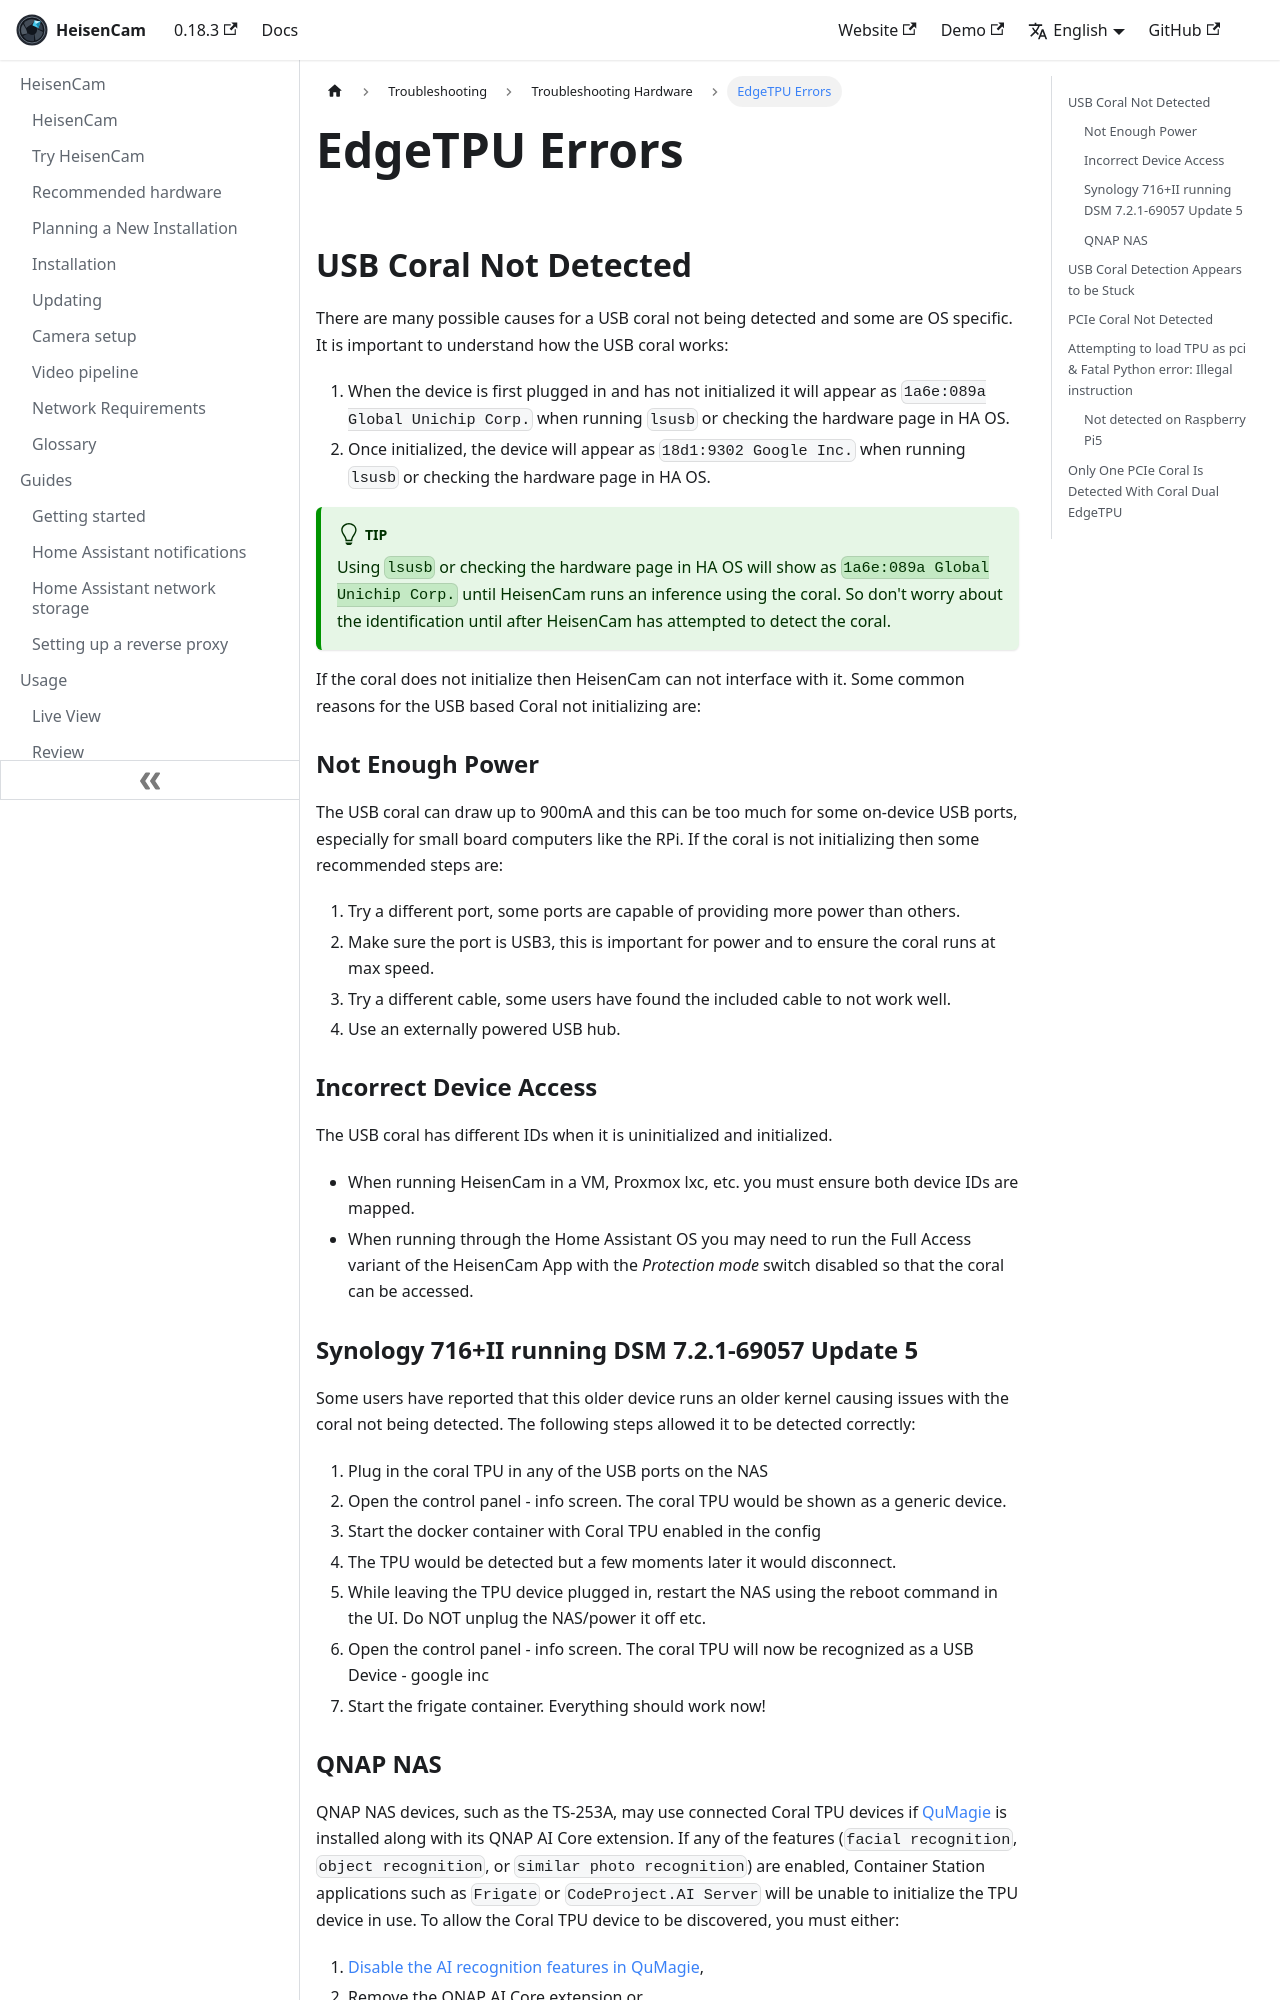

repository: kzkvv/heisencam · page: docs/troubleshooting/edgetpu/index.html · generator: docusaurus

---
id: edgetpu
title: EdgeTPU Errors
---

## USB Coral Not Detected

There are many possible causes for a USB coral not being detected and some are OS specific. It is important to understand how the USB coral works:

1. When the device is first plugged in and has not initialized it will appear as `1a6e:089a Global Unichip Corp.` when running `lsusb` or checking the hardware page in HA OS.
2. Once initialized, the device will appear as `18d1:9302 Google Inc.` when running `lsusb` or checking the hardware page in HA OS.

:::tip

Using `lsusb` or checking the hardware page in HA OS will show as `1a6e:089a Global Unichip Corp.` until HeisenCam runs an inference using the coral. So don't worry about the identification until after HeisenCam has attempted to detect the coral.

:::

If the coral does not initialize then HeisenCam can not interface with it. Some common reasons for the USB based Coral not initializing are:

### Not Enough Power

The USB coral can draw up to 900mA and this can be too much for some on-device USB ports, especially for small board computers like the RPi. If the coral is not initializing then some recommended steps are:

1. Try a different port, some ports are capable of providing more power than others.
2. Make sure the port is USB3, this is important for power and to ensure the coral runs at max speed.
3. Try a different cable, some users have found the included cable to not work well.
4. Use an externally powered USB hub.

### Incorrect Device Access

The USB coral has different IDs when it is uninitialized and initialized.

- When running HeisenCam in a VM, Proxmox lxc, etc. you must ensure both device IDs are mapped.
- When running through the Home Assistant OS you may need to run the Full Access variant of the HeisenCam App with the _Protection mode_ switch disabled so that the coral can be accessed.

### Synology 716+II running DSM 7.2.1-69057 Update 5

Some users have reported that this older device runs an older kernel causing issues with the coral not being detected. The following steps allowed it to be detected correctly:

1. Plug in the coral TPU in any of the USB ports on the NAS
2. Open the control panel - info screen. The coral TPU would be shown as a generic device.
3. Start the docker container with Coral TPU enabled in the config
4. The TPU would be detected but a few moments later it would disconnect.
5. While leaving the TPU device plugged in, restart the NAS using the reboot command in the UI. Do NOT unplug the NAS/power it off etc.
6. Open the control panel - info screen. The coral TPU will now be recognized as a USB Device - google inc
7. Start the frigate container. Everything should work now!
